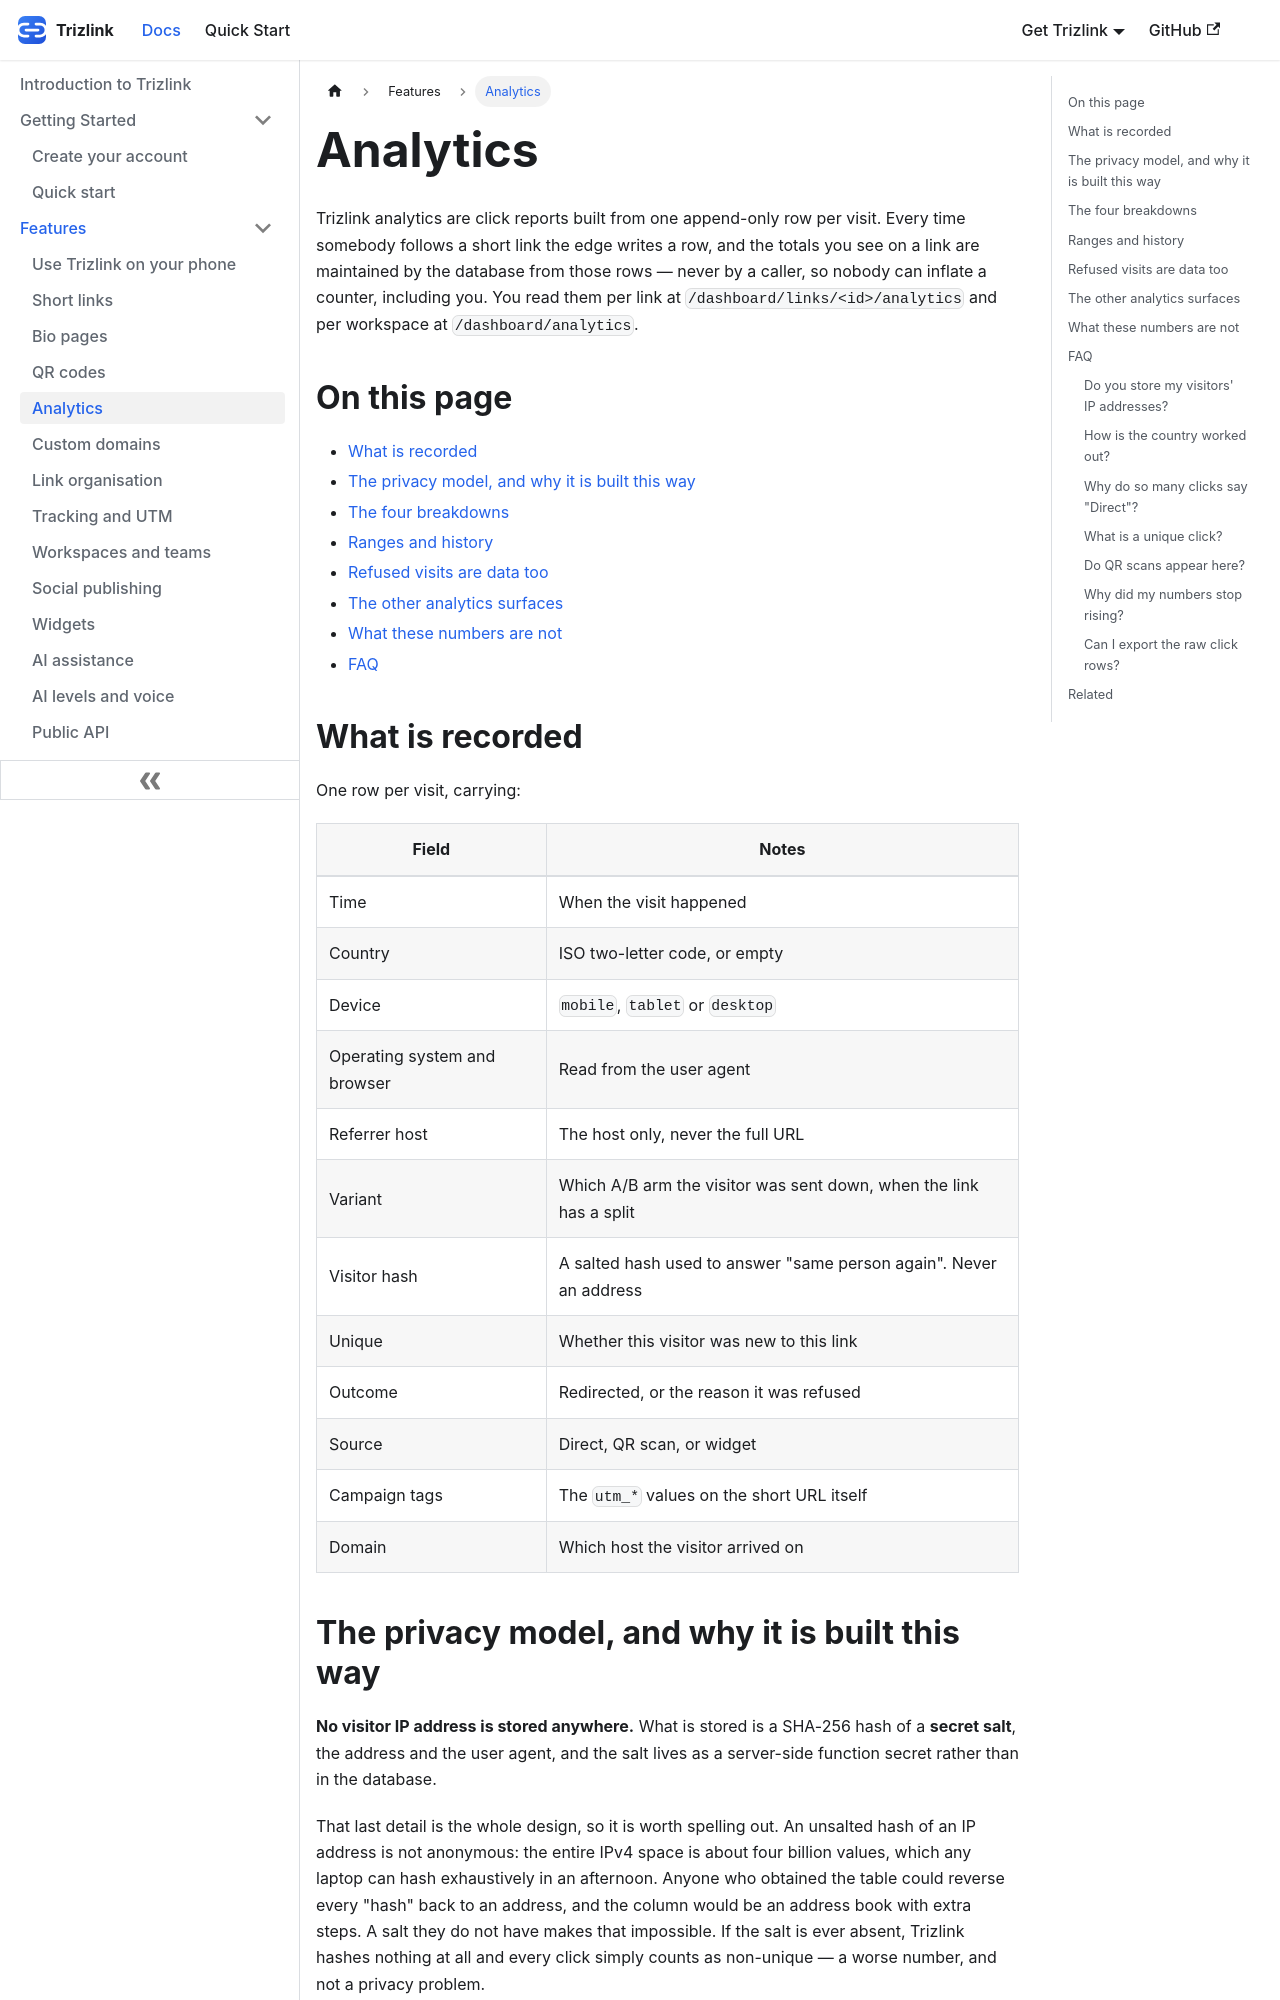

repository: aoneahsan/trizlink-docs · page: features/analytics/index.html · generator: docusaurus

---
title: Analytics
description: Trizlink records one row per click with country, device, referrer and browser, stores no visitor IP address, and reports refused visits alongside successful ones.
sidebar_position: 4
keywords: [click analytics, link analytics, referrer breakdown, country breakdown, unique clicks, analytics privacy]
---

Trizlink analytics are click reports built from one append-only row per visit. Every time somebody follows a
short link the edge writes a row, and the totals you see on a link are maintained by the database from those
rows — never by a caller, so nobody can inflate a counter, including you. You read them per link at
`/dashboard/links/<id>/analytics` and per workspace at `/dashboard/analytics`.

## On this page

- [What is recorded](#what-is-recorded)
- [The privacy model, and why it is built this way](#privacy)
- [The four breakdowns](#breakdowns)
- [Ranges and history](#ranges)
- [Refused visits are data too](#outcomes)
- [The other analytics surfaces](#other-surfaces)
- [What these numbers are not](#limits)
- [FAQ](#faq)

## What is recorded {#what-is-recorded}

One row per visit, carrying:

| Field | Notes |
|---|---|
| Time | When the visit happened |
| Country | ISO two-letter code, or empty |
| Device | `mobile`, `tablet` or `desktop` |
| Operating system and browser | Read from the user agent |
| Referrer host | The host only, never the full URL |
| Variant | Which A/B arm the visitor was sent down, when the link has a split |
| Visitor hash | A salted hash used to answer "same person again". Never an address |
| Unique | Whether this visitor was new to this link |
| Outcome | Redirected, or the reason it was refused |
| Source | Direct, QR scan, or widget |
| Campaign tags | The `utm_*` values on the short URL itself |
| Domain | Which host the visitor arrived on |
